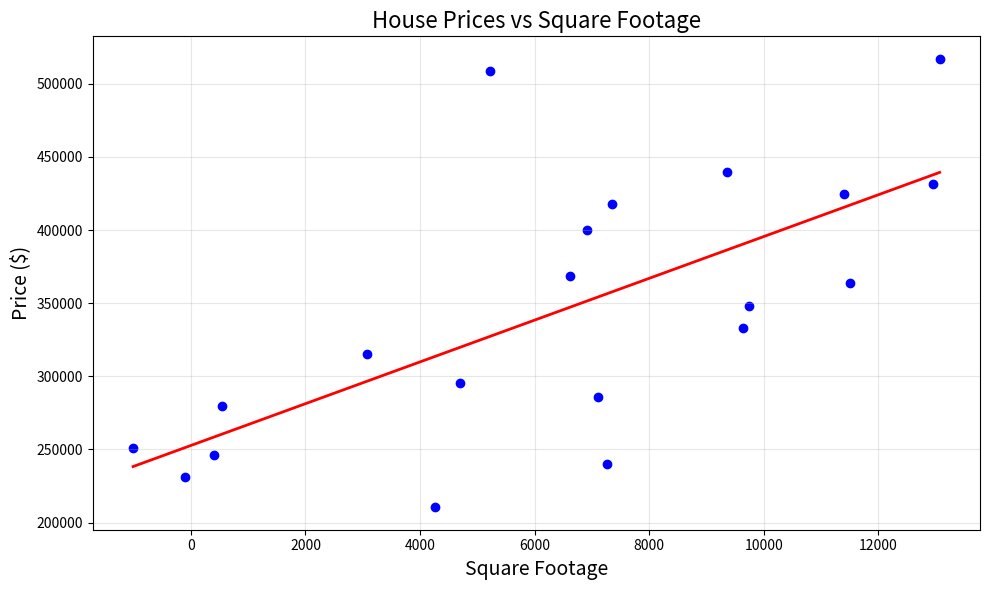

Write Python code to recreate this figure.
import matplotlib.pyplot as plt
import random
from typing import List, Tuple

test_squares = [i + random.randrange(-5000, 5000) for i in range(1000, 11000, 500)]

test_prices = [i + random.randrange(-50000, 50000) for i in range(200000, 500000, 15000)]

def plot_linear_regression(squares: List[int], prices: List[int], line: List[float] = None):
    plt.figure(figsize=(10, 6))
    plt.scatter(squares, prices, color='blue')
    if line is not None:
        x_min, x_max = min(squares), max(squares)
        y_min = line[0] * x_min + line[1]
        y_max = line[0] * x_max + line[1]
        plt.plot([x_min, x_max], [y_min, y_max], color='red', linewidth=2)
    plt.title('House Prices vs Square Footage', fontsize=16)
    plt.xlabel('Square Footage', fontsize=14)
    plt.ylabel('Price ($)', fontsize=14)
    plt.grid(True, alpha=0.3)
    plt.tight_layout()
    plt.show()


def square_descent(line: List[float], squares: List[int], prices: List[int], step: float):
    point = random.randrange(len(squares))
    square = squares[point]
    price = prices[point]
    predicted_price = line[0] * square + line[1]
    line[0] += step * square * (price - predicted_price)
    line[1] += step * (price - predicted_price)


def linear_regression(squares: List[int], prices: List[int], step: float, steps: int) -> List[float]:
    assert len(squares) == len(prices)
    line = [random.uniform(-1, 1), random.uniform(-1, 1)]
    for _ in range(steps):
        square_descent(line, squares, prices, step)
    return line


def normalise_data(squares: List[int], prices: List[int]) -> Tuple[int, int, int, int]:
    max_square = max(squares, key=lambda x: abs(x))
    max_price = max(prices, key=lambda x: abs(x))
    squares = [square/max_square for square in squares]
    prices = [price/max_price for price in prices]
    return squares, prices, max_square, max_price


if __name__ == '__main__':
    norm_squares, norm_prices, scale1, scale2 = normalise_data(test_squares, test_prices)
    regression_line = linear_regression(norm_squares, norm_prices, 0.0001, 1_000_000)
    regression_line[0] *= scale2/scale1
    regression_line[1] *= scale2
    plot_linear_regression(test_squares, test_prices, regression_line)